The GitHub repository mind-ctrl/Breast-Tumor-Classification contains a labelled image folder "dataset" with 2 categories: benign, malignant. Examples follow, each with its label.

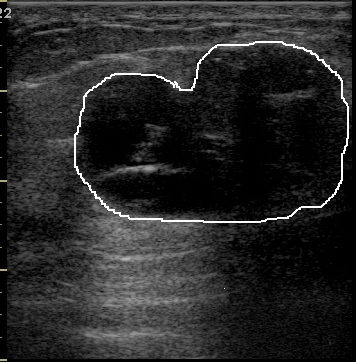
Label: malignant

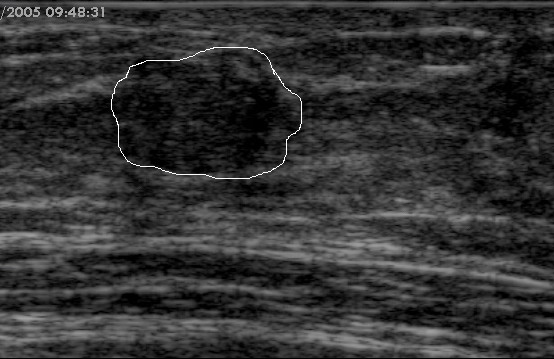
Label: benign

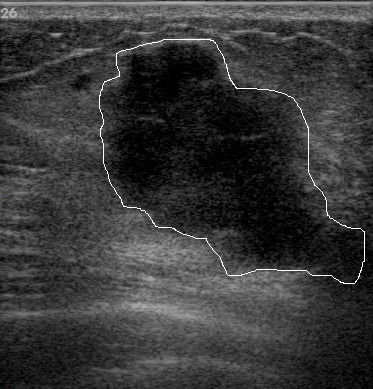
Label: malignant

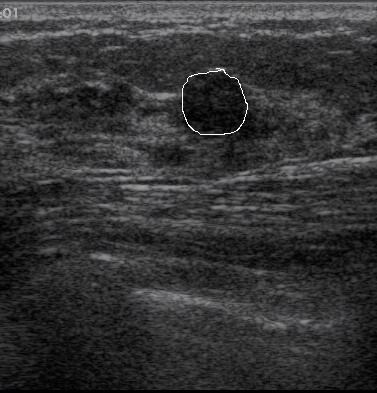
Label: benign

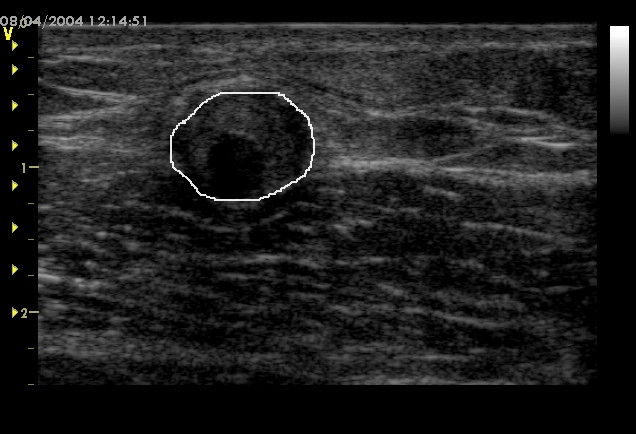
Label: malignant

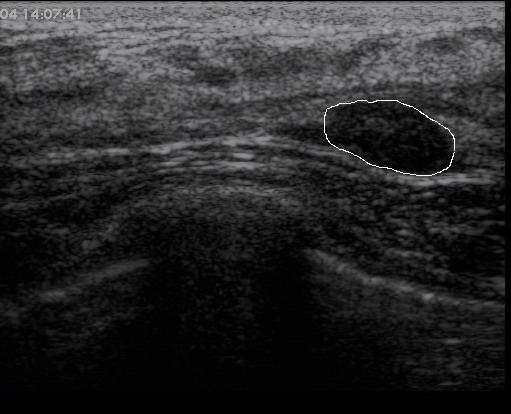
Label: benign
